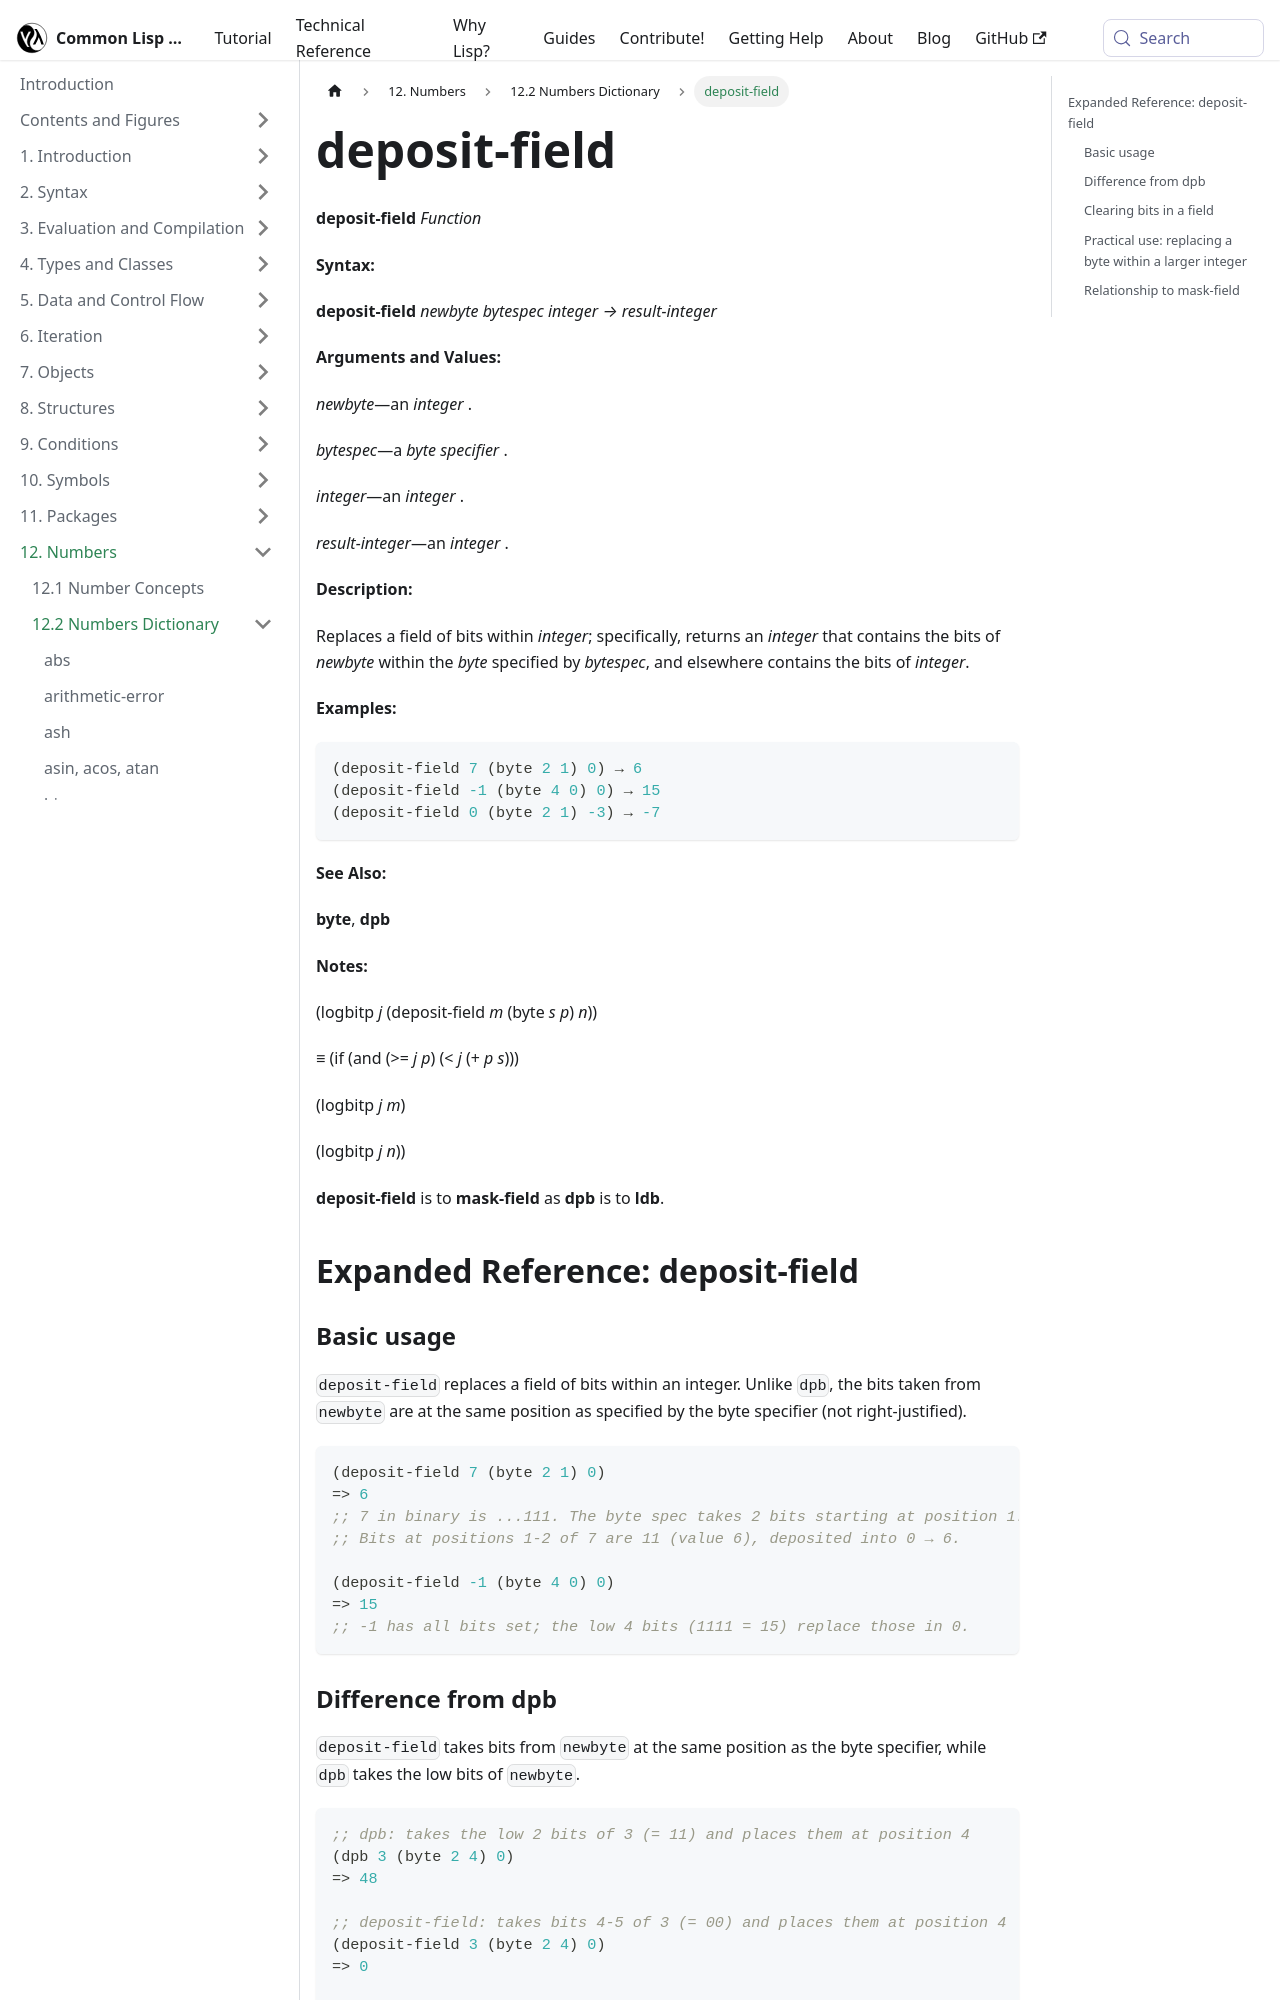

repository: lisp-docs/cl-language-reference · page: chap-12/bc-c-dictionary/deposit-field_function.html · generator: docusaurus

---
title: "deposit-field"
---

# deposit-field

import DepositFieldFunction from './_deposit-field_function.md';

<DepositFieldFunction />

## Expanded Reference: deposit-field

### Basic usage

`deposit-field` replaces a field of bits within an integer. Unlike `dpb`, the bits taken from `newbyte` are at the same position as specified by the byte specifier (not right-justified).

```lisp
(deposit-field 7 (byte 2 1) 0)
=> 6
;; 7 in binary is ...111. The byte spec takes 2 bits starting at position 1.
;; Bits at positions 1-2 of 7 are 11 (value 6), deposited into 0 → 6.

(deposit-field -1 (byte 4 0) 0)
=> 15
;; -1 has all bits set; the low 4 bits (1111 = 15) replace those in 0.
```
